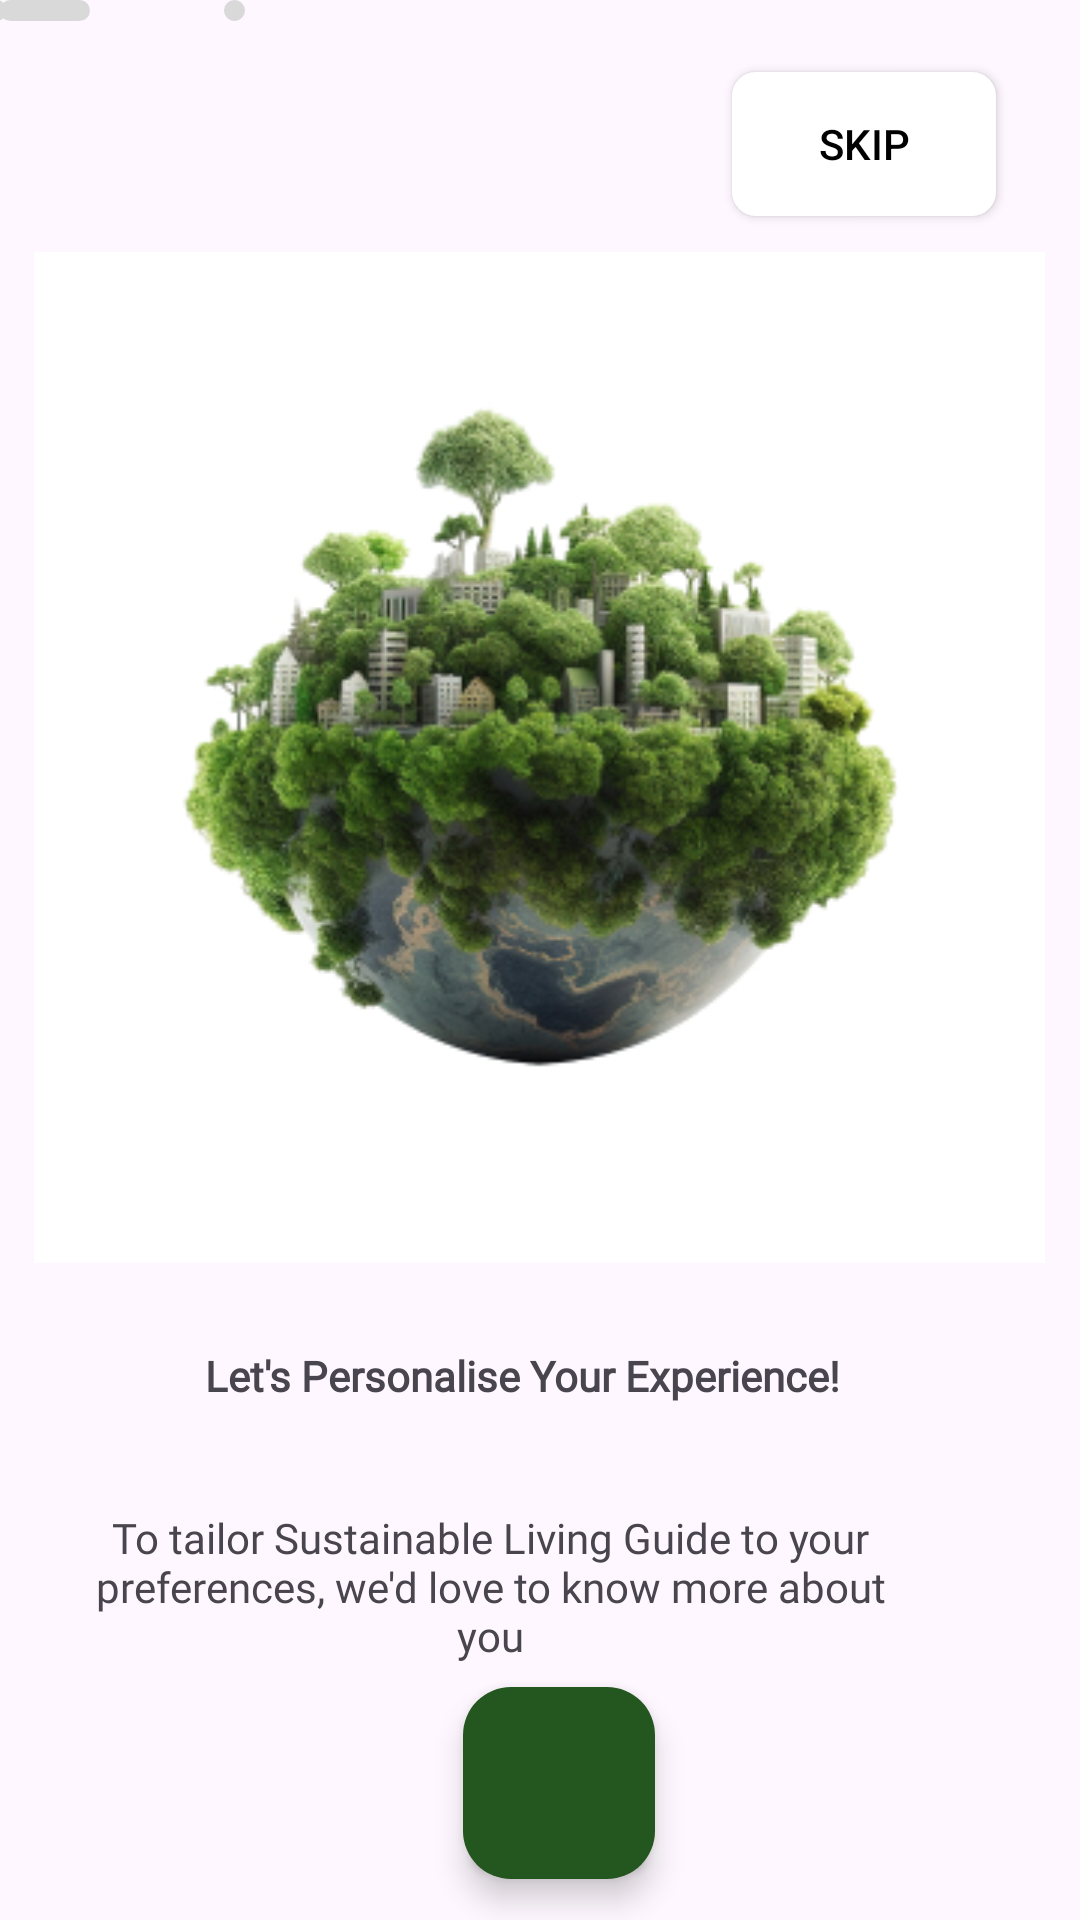

The Android layout XML behind this screen, and the referenced resources:
<!-- AndroidManifest.xml: application theme Theme.GreenSteps -->
<!-- res/layout/activity_startactivity2.xml -->
<?xml version="1.0" encoding="utf-8"?>
<androidx.constraintlayout.widget.ConstraintLayout xmlns:android="http://schemas.android.com/apk/res/android"
    xmlns:app="http://schemas.android.com/apk/res-auto"
    xmlns:tools="http://schemas.android.com/tools"
    android:id="@+id/LinearLayout"
    android:layout_width="match_parent"
    android:layout_height="match_parent"
    tools:context=".startactivity2">

    <Button
        android:id="@+id/btnSkip"
        android:layout_width="wrap_content"
        android:layout_height="wrap_content"
        android:layout_alignParentTop="true"
        android:layout_alignParentEnd="true"
        android:layout_marginTop="24dp"
        android:background="@drawable/white_button_background"
        android:text="Skip"
        android:textColor="@android:color/black"
        app:backgroundTint="#FFFFFF"
        app:layout_constraintBottom_toTopOf="@+id/imageView3"
        app:layout_constraintEnd_toEndOf="parent"
        app:layout_constraintHorizontal_bias="0.897"
        app:layout_constraintStart_toStartOf="parent"
        app:layout_constraintTop_toTopOf="parent"
        app:layout_constraintVertical_bias="0.0" />

    <ImageView
        android:id="@+id/imageView5"
        android:layout_width="337dp"
        android:layout_height="337dp"
        app:layout_constraintBottom_toBottomOf="parent"
        app:layout_constraintEnd_toEndOf="parent"
        app:layout_constraintHorizontal_bias="0.493"
        app:layout_constraintStart_toStartOf="parent"
        app:layout_constraintTop_toTopOf="parent"
        app:layout_constraintVertical_bias="0.277"
        app:srcCompat="@drawable/trees" />

    <TextView
        android:id="@+id/textView"
        android:layout_width="335dp"
        android:layout_height="30dp"
        android:layout_marginTop="28dp"
        android:layout_marginBottom="20dp"
        android:fontFamily="@font/candal"
        android:text="Let's Personalise Your Experience!"
        android:textAlignment="center"
        android:textSize="14sp"
        android:textStyle="bold"
        app:layout_constraintBottom_toTopOf="@+id/textView3"
        app:layout_constraintEnd_toEndOf="@+id/imageView5"
        app:layout_constraintStart_toStartOf="parent"
        app:layout_constraintTop_toBottomOf="@+id/imageView5" />


    <TextView
        android:id="@+id/textView3"
        android:layout_width="274dp"
        android:layout_height="60dp"
        android:layout_marginTop="24dp"
        android:fontFamily="@font/nunito_bold"
        android:text="To tailor Sustainable Living Guide to your preferences, we'd love to know more about you"
        android:textAlignment="center"
        android:textSize="14sp"
        app:layout_constraintEnd_toEndOf="@+id/textView"
        app:layout_constraintHorizontal_bias="0.32"
        app:layout_constraintStart_toStartOf="@+id/textView"
        app:layout_constraintTop_toBottomOf="@+id/textView" />

    <com.google.android.material.floatingactionbutton.FloatingActionButton
        android:id="@+id/circle_center"
        android:layout_width="64dp"
        android:layout_height="64dp"
        android:src="@drawable/baseline_arrow_forward_ios_24"
        app:backgroundTint="#24561F"
        app:fabSize="normal"
        app:layout_constraintBottom_toBottomOf="parent"
        app:layout_constraintEnd_toEndOf="parent"
        app:layout_constraintHorizontal_bias="0.521"
        app:layout_constraintStart_toStartOf="parent"
        app:layout_constraintTop_toTopOf="parent"
        app:layout_constraintVertical_bias="0.976"
        app:tint="@android:color/white" />

    <Button
    android:id="@+id/button2"
    android:layout_width="64dp"
    android:layout_height="64dp"
    android:src="@drawable/baseline_arrow_forward_ios_24"
    app:backgroundTint="#24561F"
    app:fabSize="normal"
    tools:layout_editor_absoluteX="159dp"
    tools:layout_editor_absoluteY="656dp"
    app:layout_constraintBottom_toBottomOf="parent"
    app:layout_constraintEnd_toEndOf="parent"
    app:layout_constraintHorizontal_bias="0.521"
    app:layout_constraintStart_toStartOf="parent"
    app:layout_constraintTop_toTopOf="parent"
    app:layout_constraintVertical_bias="0.976"
    app:tint="@android:color/white"/>

    <ImageView
        android:id="@+id/imageView3"
        android:layout_width="7dp"
        android:layout_height="7dp"
        app:layout_constraintEnd_toEndOf="@+id/textView3"
        app:layout_constraintHorizontal_bias="0.17"
        app:layout_constraintStart_toEndOf="@+id/imageView6"
        app:srcCompat="@drawable/circle"
        tools:layout_editor_absoluteY="627dp" />

    <ImageView
        android:id="@+id/imageView6"
        android:layout_width="30dp"
        android:layout_height="7dp"
        app:srcCompat="@drawable/rectangle"
        tools:layout_editor_absoluteX="194dp"
        tools:layout_editor_absoluteY="627dp" />

    <ImageView
        android:id="@+id/imageView8"
        android:layout_width="7dp"
        android:layout_height="7dp"
        app:layout_constraintEnd_toStartOf="@+id/imageView6"
        app:layout_constraintHorizontal_bias="0.94"
        app:layout_constraintStart_toStartOf="@+id/textView3"
        app:srcCompat="@drawable/circle"
        tools:layout_editor_absoluteY="627dp" />


</androidx.constraintlayout.widget.ConstraintLayout>
<!-- resources referenced by this layout -->
<resources>
  <!-- drawable circle (drawable) -->
  <vector xmlns:android="http://schemas.android.com/apk/res/android"
      android:width="7dp"
      android:height="7dp"
      android:viewportWidth="7"
      android:viewportHeight="7">
    <path
        android:pathData="M3.5,0L3.5,0A3.5,3.5 0,0 1,7 3.5L7,3.5A3.5,3.5 0,0 1,3.5 7L3.5,7A3.5,3.5 0,0 1,0 3.5L0,3.5A3.5,3.5 0,0 1,3.5 0z"
        android:fillColor="#D9D9D9"/>
  </vector>
  <!-- drawable rectangle (drawable) -->
  <vector xmlns:android="http://schemas.android.com/apk/res/android"
      android:width="30dp"
      android:height="7dp"
      android:viewportWidth="30"
      android:viewportHeight="7">
    <path
        android:pathData="M3.5,0L26.5,0A3.5,3.5 0,0 1,30 3.5L30,3.5A3.5,3.5 0,0 1,26.5 7L3.5,7A3.5,3.5 0,0 1,0 3.5L0,3.5A3.5,3.5 0,0 1,3.5 0z"
        android:fillColor="#D9D9D9"/>
  </vector>
  <!-- drawable trees: jpg bitmap (drawable, 72613 bytes) -->
  <!-- drawable white_button_background (drawable) -->
  <?xml version="1.0" encoding="utf-8"?>
  <shape xmlns:android="http://schemas.android.com/apk/res/android"
      android:shape="rectangle">
      <solid android:color="@android:color/white" />
      <corners android:radius="8dp" /> 
  </shape>
  <style name="Theme.GreenSteps" parent="Base.Theme.GreenSteps" />
  <style name="Base.Theme.GreenSteps" parent="Theme.Material3.DayNight.NoActionBar">
          
          
      </style>
</resources>
